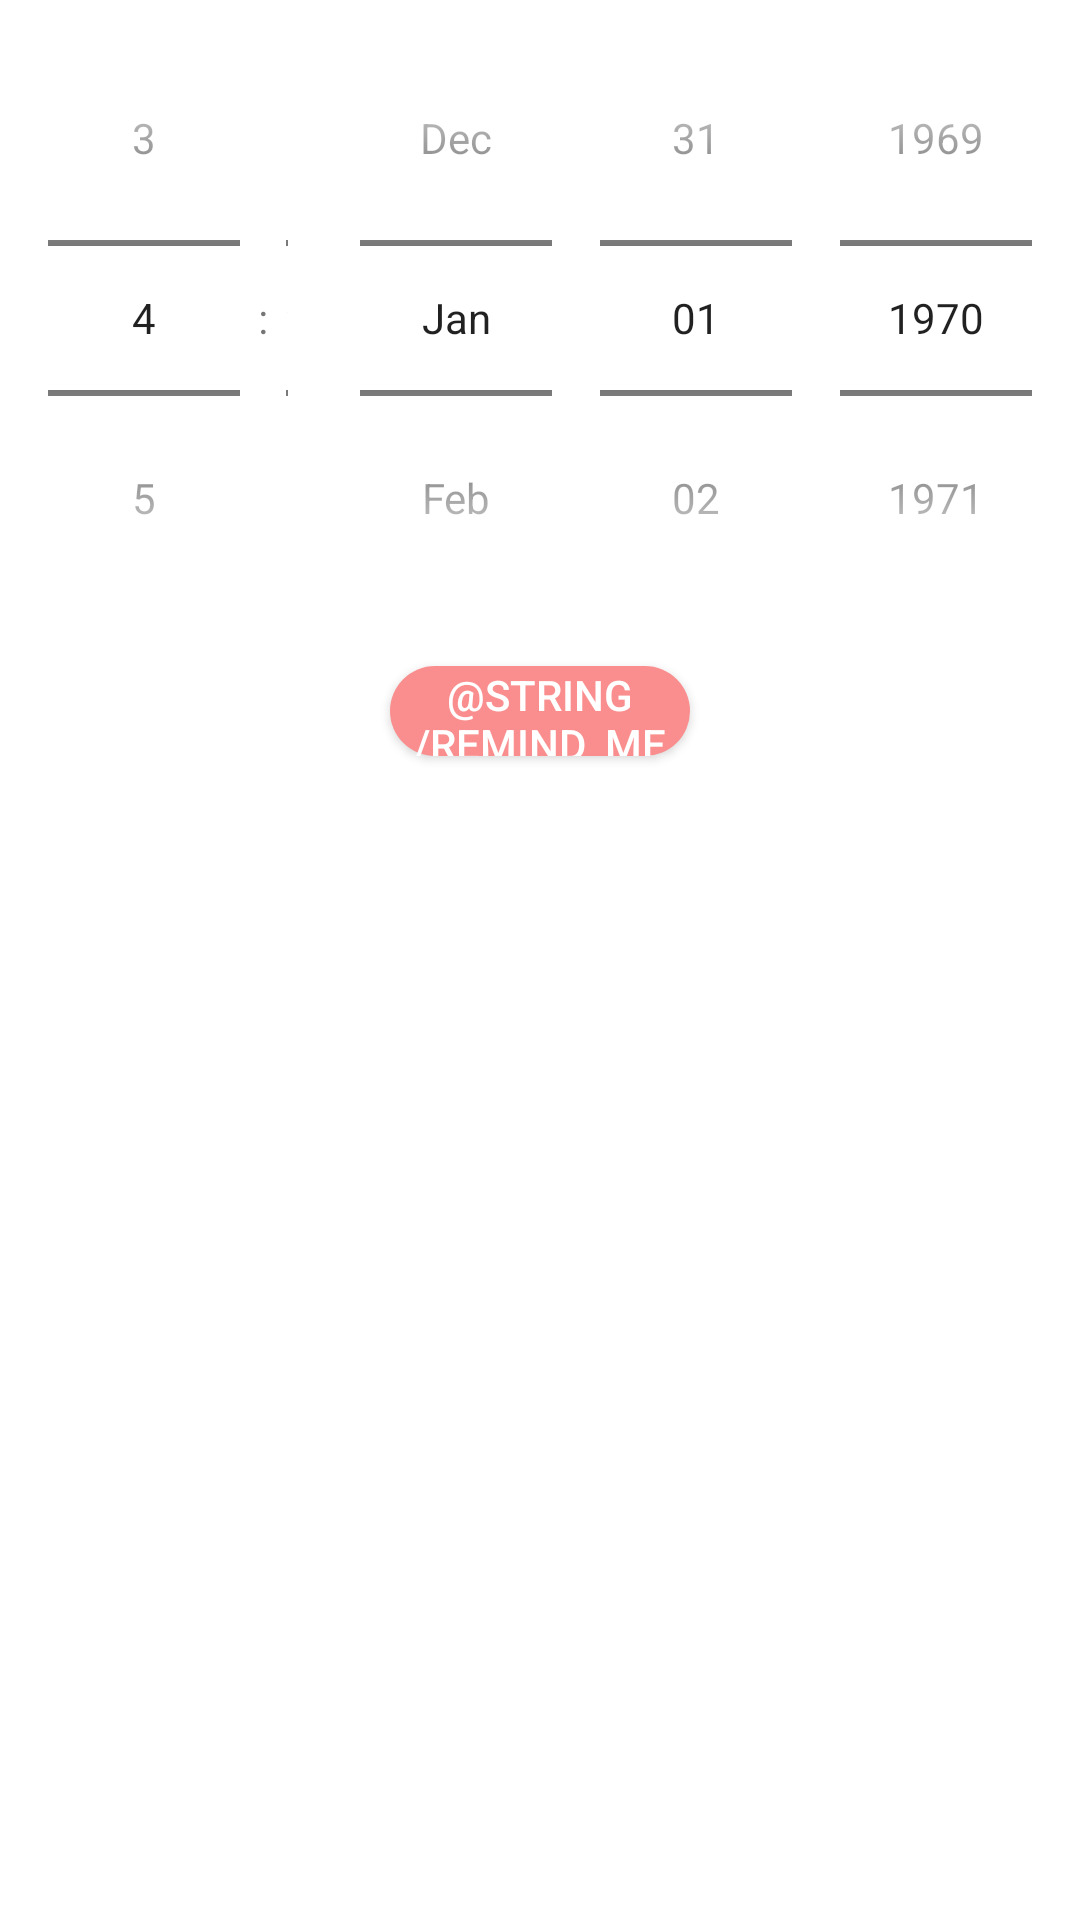

Produce the Android XML layout that renders to this screen, including the resource entries it uses.
<!-- AndroidManifest.xml: application theme Theme.MovieApp -->
<!-- res/layout/fragment_item_list_dialog_list_dialog.xml -->
<?xml version="1.0" encoding="utf-8"?>
<androidx.constraintlayout.widget.ConstraintLayout xmlns:android="http://schemas.android.com/apk/res/android"
    xmlns:app="http://schemas.android.com/apk/res-auto"
    xmlns:tools="http://schemas.android.com/tools"
    android:layout_width="match_parent"
    android:layout_height="match_parent"
    android:clipToPadding="false"
    tools:context=".presentation.ui.scheduleNotification.ScheduleNotificationDialogFragment">

    <TimePicker
        android:id="@+id/timePicker"
        android:layout_width="0dp"
        android:layout_height="wrap_content"
        android:timePickerMode="spinner"
        app:layout_constraintEnd_toStartOf="@id/datePicker"
        app:layout_constraintStart_toStartOf="parent"

        app:layout_constraintTop_toTopOf="parent" />

    <DatePicker
        android:id="@+id/datePicker"
        android:layout_width="wrap_content"
        android:layout_height="wrap_content"
        android:calendarViewShown="false"
        android:datePickerMode="spinner"
        app:layout_constraintEnd_toEndOf="parent"
        app:layout_constraintStart_toEndOf="@id/timePicker"
        app:layout_constraintTop_toTopOf="parent" />

    <androidx.appcompat.widget.AppCompatButton
        android:id="@+id/remindMe"
        android:layout_width="100dp"
        android:layout_height="30dp"
        android:layout_marginVertical="10dp"
        android:layout_marginBottom="10dp"
        android:background="@drawable/save_button_background"
        android:text="@string/remind_me"
        android:textColor="@color/white"
        app:layout_constraintEnd_toEndOf="parent"
        app:layout_constraintStart_toStartOf="parent"
        app:layout_constraintTop_toBottomOf="@id/timePicker" />

</androidx.constraintlayout.widget.ConstraintLayout>
<!-- resources referenced by this layout -->
<resources>
  <color name="white">#FFFFFFFF</color>
  <!-- drawable save_button_background (drawable) -->
  <?xml version="1.0" encoding="utf-8"?>
  <shape xmlns:android="http://schemas.android.com/apk/res/android">
  
      <solid android:color="#FA8E8E"/>
      <corners android:radius="20dp"/>
  
  </shape>
  <style name="Theme.MovieApp" parent="Theme.MaterialComponents.DayNight.NoActionBar">
          
          <item name="colorPrimary">@color/purple_500</item>
          <item name="colorPrimaryVariant">@color/grey</item>
          <item name="colorOnPrimary">@color/white</item>
          
          <item name="colorSecondary">@color/purple_200</item>
          <item name="colorSecondaryVariant">@color/teal_700</item>
          <item name="colorOnSecondary">@color/black</item>
          
          <item name="android:statusBarColor" tools:targetApi="l">?attr/colorPrimaryVariant</item>
          
      </style>
  <color name="purple_500">#FF6200EE</color>
  <color name="grey">#AEAAAA</color>
  <color name="purple_200">#FFBB86FC</color>
  <color name="teal_700">#FF018786</color>
  <color name="black">#FF000000</color>
</resources>
